pico-8 play session: no input (idle), after a click and taps of 🅾, ❎, 🅾+❎, 🅾 in the second before t = 0

[t = 2 s] idle ~2s (no d-pad/buttons)
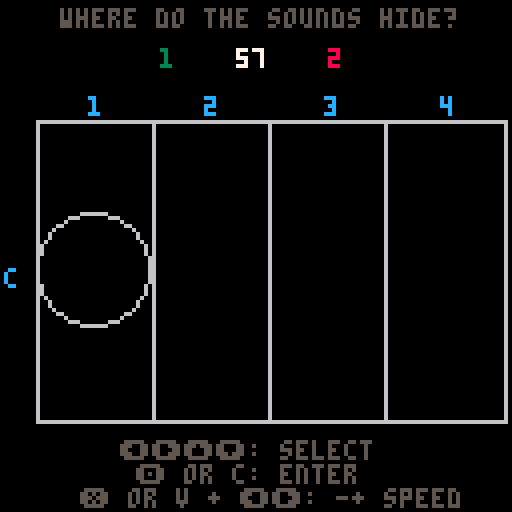

pico-8 cartridge
version 42
__lua__
function _init()
	ms=0 --metro sfx
	qs=1 --question sfx
	is=2 --intro sfx
	lq={} --last question
	sp=18 --speed
	nc=4 --num count
	as={1,2,4} --available subs
	si=1 --sub index
	ns=as[si] --num subd
	vc=1 --visual counter
	nt=nc*ns --num ticks
	np=1 --num pitches (to do)
	nb=1 --num bars (to do)
	nq=1 --num questions (notes)
	pt=0 --points
	ht=0 --hits
	nh=0 --nohits
	sh=0 --subhits
	bi=4 --button enter
	br=5 --btton restart
	fb=-1 --feedback
	tm=60 --time
	tl=1 --time left
	tz=0 --time zero
	ps={24,26,28,29,31,33,35,36}
	q={}
	a={}
	ea=0 --entered answers
	mk_m()
	mk_q()
	--sfx(ms,0)
	--sfx(qs,1)
	menuitem(1, "visu_help: "..vc, m_vc)
	menuitem(2, "num_ptchs: "..np, m_np)
	menuitem(3, "num_tones: "..nq, m_nq)
	menuitem(4, "num_beats: "..nc, m_nc)
 menuitem(5, "num_subd.: "..ns, m_ns)
end
function _update()
	grd:upd()
	gmo:upd()
	if itr.it==0 and gmo.go==0 then
		crs:upd()
		fdb:upd()
	end
	if (itr.it==1) itr:upd()
end
function _draw()
 cls(0)
	if gmo.go==0 and itr.it==0 then
		fdb:drw()
		grd:drw()
		crs:drw()
		drw_st()
		
	end
	if itr.it==1 then
		itr:drw()
		grd:drw()
	end
	if gmo.go==1 then 
		gmo:drw()
	end
end
function m_vc(b)
 if(b&1 > 0) vc-=1 
 if(b&2 > 0) vc+=1 
 if(vc<0)vc=0
 if(vc>2)vc=2
 menuitem(_,("visu_help: "..vc))
end
function m_sp(b)
 if(b&1 > 0) sp+=1 
 if(b&2 > 0) sp-=1 
 if(sp<2)sp=2
 menuitem(_,sp)
	st_sp(ms,sp)
	st_sp(qs,sp)
end
function m_np(b)
 if(b&1 > 0) np-=1
 if(b&2 > 0) np+=1 
	if(np>8)np=8
	if(np<1)np=1
	menuitem(_,"num_ptchs: "..np)
	itr:int()
end
function m_nq(b)
 if(b&1 > 0) nq-=1
 if(b&2 > 0) nq+=1 
	if(nq>nt)nq=nt
	if(nq<1)nq=1
	menuitem(_,"num_tones: "..nq)
	mk_q()
end
function m_nc(b)
 if(b&1 > 0) nc-=1
 if(b&2 > 0) nc+=1 
	if(nc>8)nc=8
	if(nc<2)nc=2
	menuitem(_,"num_beats: "..nc)
	nt=nc*ns
	mk_m()
	mk_q()
end
function m_ns(b)
 if(b&1 > 0) si-=1
 if(b&2 > 0) si+=1
 if(si>3)si=3
	if(si<1)si=1
	ns=as[si]
	menuitem(_,"num_subd.: "..ns)
	nt=nc*ns
	mk_m()
	mk_q()
end

function p2n(p)
	local nm={"c","c#","d","d#","e","f","f#","g","g#","a","a#","h"}
	return nm[(p%12)+1]
end

function clr_aq()
	for t=1,nt do
		a[t] = {}
		q[t] = {}
		for p=1,np do
			a[t][p]=0
			q[t][p]=0
 	end
 end
end

function clr_lq()
	for t=1,nt do
		lq[t] = {}
		for p=1,np do
			lq[t][p]=0
 	end
 end
end
-->8
--grid
grd={
	x=9,
	y=30,
	w=117,
	wu=0,
	h=75,
	hu=0,
	ra=0,
	upd=function(s)
		s.r=np
		s.hu=s.h/np
		s.wu=s.w/nt
		if(grd.hu>grd.wu) then
			s.ra=s.wu/2
		else
			s.ra=s.hu/2
		end
	end,		
	drw=function(s)
		rect(s.x,s.y,s.x+s.w,s.y+s.h,6)
		for i=1,np do
			yi=s.y+i*s.h/np
			line(s.x,yi,s.x+s.w,yi,6)
		end
		for i=1,nt do
			xi=s.x+i*s.w/nt
			line(xi,s.y,xi,s.y+s.h,6)
		 if((i-1)%ns==0)?flr((i-1)/ns)+1,xi-s.wu/2-1,s.y-6,12
			if((i-1)%ns==ns/2)?"u",xi-s.wu/2-1,s.y-6,13
		 if((i-1)%ns==1 and ns==4)?"e",xi-s.wu/2-1,s.y-6,1
			if((i-1)%ns==3 and ns==4)?"t",xi-s.wu/2-1,s.y-6,1
		end
		for p=1,np do
			?p2n(ps[p]),s.x-8,s.y+s.h-s.hu*p+s.hu/2,12
		end
	end
	}
-->8
--cursor
crs={
	x=0,
	y=0,
	r=0,
	upd=function(s)
		s.r=grd.ra
		if btn(br)==false then
			if (btnp(0)) s.x-=1
			if (btnp(1)) s.x+=1
			if (btnp(2)) s.y+=1
			if (btnp(3)) s.y-=1
		end
		if (s.x>=nt) s.x=0
		if (s.x<0) s.x=nt-1
		if (s.y>=np-1) s.y=np-1
		if (s.y<=0) s.y=0
		if btnp(bi) and gmo.go!=1 then
			ad_a(s.x+1,s.y+1)
		end 
		if btn(br) and gmo.go==0 then
			if(btnp(0))sp+=1
			if(btnp(1))sp-=1
			if(sp<2)sp=2
			st_sp(ms,sp)
			st_sp(qs,sp)
			--st_sp(is,sp)
		end
	end,
	drw=function(s)
	 local x= grd.x+(s.x+0.5)*grd.w/nt
	 local y= grd.y+grd.hu*grd.r-(s.y+0.5)*grd.hu*1
		circ(x,y,s.r,6)
	end
}

-->8
--metro and question
function mk_m()
 for i=0,nt*4/ns do
		st_n(ms,i,mk_n(43,0,0,0))
	end	
 for i=0,nc do
  if (i==0) p=30 v=5
  if (i!=0) p=20 v=3
 	st_n(ms,i*4,mk_n(p,6,v,5))
	end
	st_sp(ms,sp)
	st_lp(ms,0,nc*4)
end

function mk_q()
 ea=0
 clr_aq()
 
	for t=0,nt*4/ns do
		st_n(qs,t,mk_n(43,0,0,0))
	end	

	local cn=0
	while cn<nq do
		local t=0
		local p=0
		local fr=1
		t=flr(rnd(nt))+1
		p=flr(rnd(np))+1
		for i=1,np do
			if(q[t][i]==1)fr=0
		end
		if fr==1 then
			q[t][p]=1
			cn+=1
		end
	end
	
 for t=1,nt do
		for p=1,np do
			if q[t][p]==1 then
				st_n(qs,(t-1)*4/ns,mk_n(ps[p],0,6,0))
				st_n(qs,(t-1)*4/ns+1,mk_n(ps[p],0,6,5))
			end
		end
	end
	st_sp(qs,sp)
	st_lp(qs,0,nt*4/ns)
end

function mk_n(p, i, v, e)
 return {p+((i%4)<<6),(i\8<<7)+(e<<4)+(v<<1)+(i%8)\4}
end
function st_n(s,t,n)
 local a=0x3200+68*s+2*t
 poke(a,n[1])
 poke(a+1,n[2])
end
function st_sp(sfx, s)
 poke(0x3200 + 68*sfx + 65, s)
end
function st_lp(sfx, s, e)
 local a = 0x3200 + 68*sfx
 poke(a + 66, s)
 poke(a + 67, e)
end

-->8
--feedback

function ad_a(t,p)
	if a[t][p]==0 then
		a[t][p]=1
		ea+=1
	else
		a[t][p]=0
		ea-=1
	end
	if ea>=nq then
		ck_a()
		ea=0
	end
end

function ck_a()
 sh=0
	for t=1,nt do 
			lq[t]={}
		for p=1,np do
			lq[t][p]=q[t][p]
			if q[t][p]==a[t][p] then
				sh+=1
			end
		end
	end

	if sh==nt*np then
		ht+=1
		fdb.fb=1
		mk_q() 
	else
		nh+=1
		fdb.fb=0
		mk_q()
	end
	fdb.c=fdb.cs
end

function drw_st()
 ?ht,40,12,3
 ?nh,82,12,8
 ?tl,59,12,7
 ?"where do the sounds hide?",15,2,5
 ?"⬅️➡️⬆️⬇️: select",30,110,5
 ?"🅾️ or c: enter",34,116,5
 ?"❎ or v + ⬅️➡️: -+ speed",20,122,5
end

fdb={
	cs=20,
	c=0,
	fb=-1,
	cl=3,
	upd=function(s)
	if (s.c>0) s.c-=1 
	end,
	drw=function(s)
		if(s.fb==-1) then 
			for t=1,nt do
				for p=1,np do
					if a[t][p]==1 then
						circfill(grd.x+(t-0.5)*grd.wu,grd.y+grd.h-(p-0.5)*grd.hu,grd.ra,6)	
					end
				end
			end
		end
		if(s.fb==1 or s.fb==0) then 
			if (s.fb==1)s.cl=3
			if (s.fb==0)s.cl=8
			for t=1,nt do
				for p=1,np do
					if lq[t][p]==1 then
						circfill(grd.x+(t-0.5)*grd.wu,grd.y+grd.h-(p-0.5)*grd.hu,grd.ra,s.cl)	
					end
				end
			end
			if (s.c<=0)s.fb=-1
		end
		local st=stat(50+ms)
		local cl=0
		if (st==0) cl=6
		if (st!=0) cl=5
		if vc==1 and st==0  then
			rectfill(grd.x,grd.y,grd.x+grd.w/nt,grd.y+grd.h,cl)
		end
		if vc>=2 and st%(4/ns)==0 then
			
			rectfill(grd.x+st/4*ns*grd.wu,grd.y,grd.x+grd.w/nt+st/4*ns*grd.wu,grd.y+grd.h,cl)
		end
	end
}
-->8
--game over
gmo={
	go=0,
	cl=0,
	upd=function(s)
	 if (s.go==0 and itr.it==0) then
	 	tl=flr(tm-(time()-tz))
	 end
		if tl<=0 then
			sfx(ms,-2)
			sfx(qs,-2)
			s.go=1
			clr_lq()
			if btnp(br) then
				tl=1
				s.go=0
				itr.it=1
				itr:int()
			end
		end
	end,
	drw=function(s)	
		if s.go==1 then
			?ht,40,50,3
			?"-",50,50,7
			?nh,60,50,8
			?"=",70,50,7
			pt=ht-nh
			if(pt>=0)s.cl=3
			if(pt<0)s.cl=8
			?pt,80,50,s.cl
			?"press ❎ or v to restart",15,70,5
		end
	end
}

-->8
--intro
itr={
	t=10,
	pl=0,
	it=1,
	cn=0,
	st=0,
	ls=0,
	int=function(s)
		s.it=1
	 s.cn=0
		ht=0
		nh=0
		tz=time()
		tl=tm
		sfx(ms,-2)
		sfx(qs,-2)
		s:mk()
		sfx(is)
		s.pl=1
		mk_q()
	end,
	upd=function(s)
		s.ls=s.st
		s.st=stat(50)
		if s.pl==0 and s.it==1 then 
			s:mk()
			sfx(is)
			s.pl=1
		end
		if s.st==0 and s.ls==np-1 then
			s.cn+=1
		end
		if(s.cn==0) st_lp(is,0,0)
		if s.st==-1 then
			s.cn=0
			s.it=0
			sfx(is,-2)
			s.pl=0
			ht=0
			nh=0
			tz=time()
			tl=tm
			mk_q()
			sfx(ms,0)
			sfx(qs,1)
		end
	end,
	drw=function(s)
		local st=stat(50)
		rectfill(grd.x,grd.y+grd.h-grd.hu*(st),grd.x+grd.w,grd.y+grd.h-grd.hu*(st+1),5)
	end,
	mk=function(s)
		for p=1,np do
			st_n(is,p-1,mk_n(ps[p],0,5,5))
		end	
		st_sp(is,sp*4)
		st_lp(is,0,np)
	end
}
__gfx__
00000000000000000000000000000000000000000000000000000000000000000000000000000000000000000000000000000000000000000000000000000000
00000000000000000000000000000000000000000000000000000000000000000000000000000000000000000000000000000000000000000000000000000000
00700700000000000000000000000000000000000000000000000000000000000000000000000000000000000000000000000000000000000000000000000000
00077000000000000000000000000000000000000000000000000000000000000000000000000000000000000000000000000000000000000000000000000000
00077000000000000000000000000000000000000000000000000000000000000000000000000000000000000000000000000000000000000000000000000000
00700700000000000000000000000000000000000000000000000000000000000000000000000000000000000000000000000000000000000000000000000000
